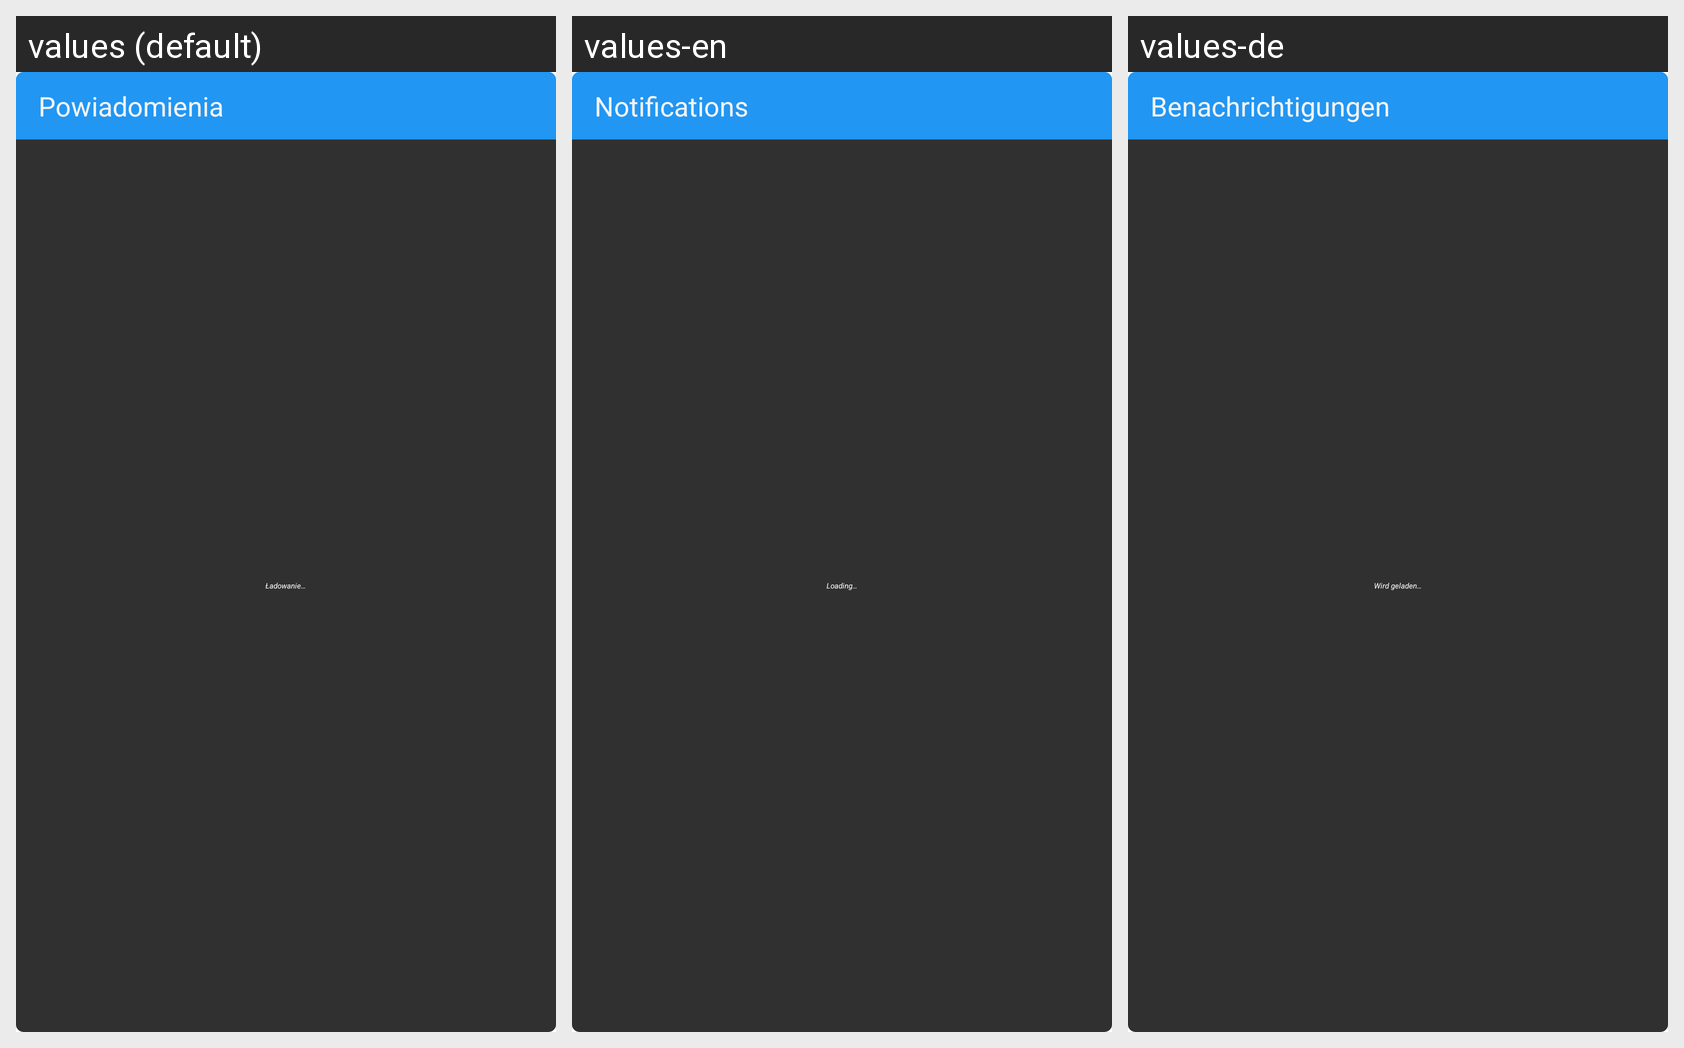

Locale-by-locale string values for the Android screen shown in this grid:
Android screen res/layout/widget_notifications_dark.xml rendered under 3 locales, left to right: values (default), values-en, values-de. Device: Nexus 5 (rendered at 1080×1920; each locale shown at half size, 540×960, under a caption strip naming it); theme AppTheme.M3.Blue.
Strings drawn on this screen, with the default value and each locale's value (text and hints the layout hard-codes, and strings that could not be matched under every locale, appear in the picture but are not listed):

widget_notifications_title
  values: Powiadomienia
  values-en: Notifications
  values-de: Benachrichtigungen

widget_loading
  values: Ładowanie…
  values-en: Loading…
  values-de: Wird geladen…
